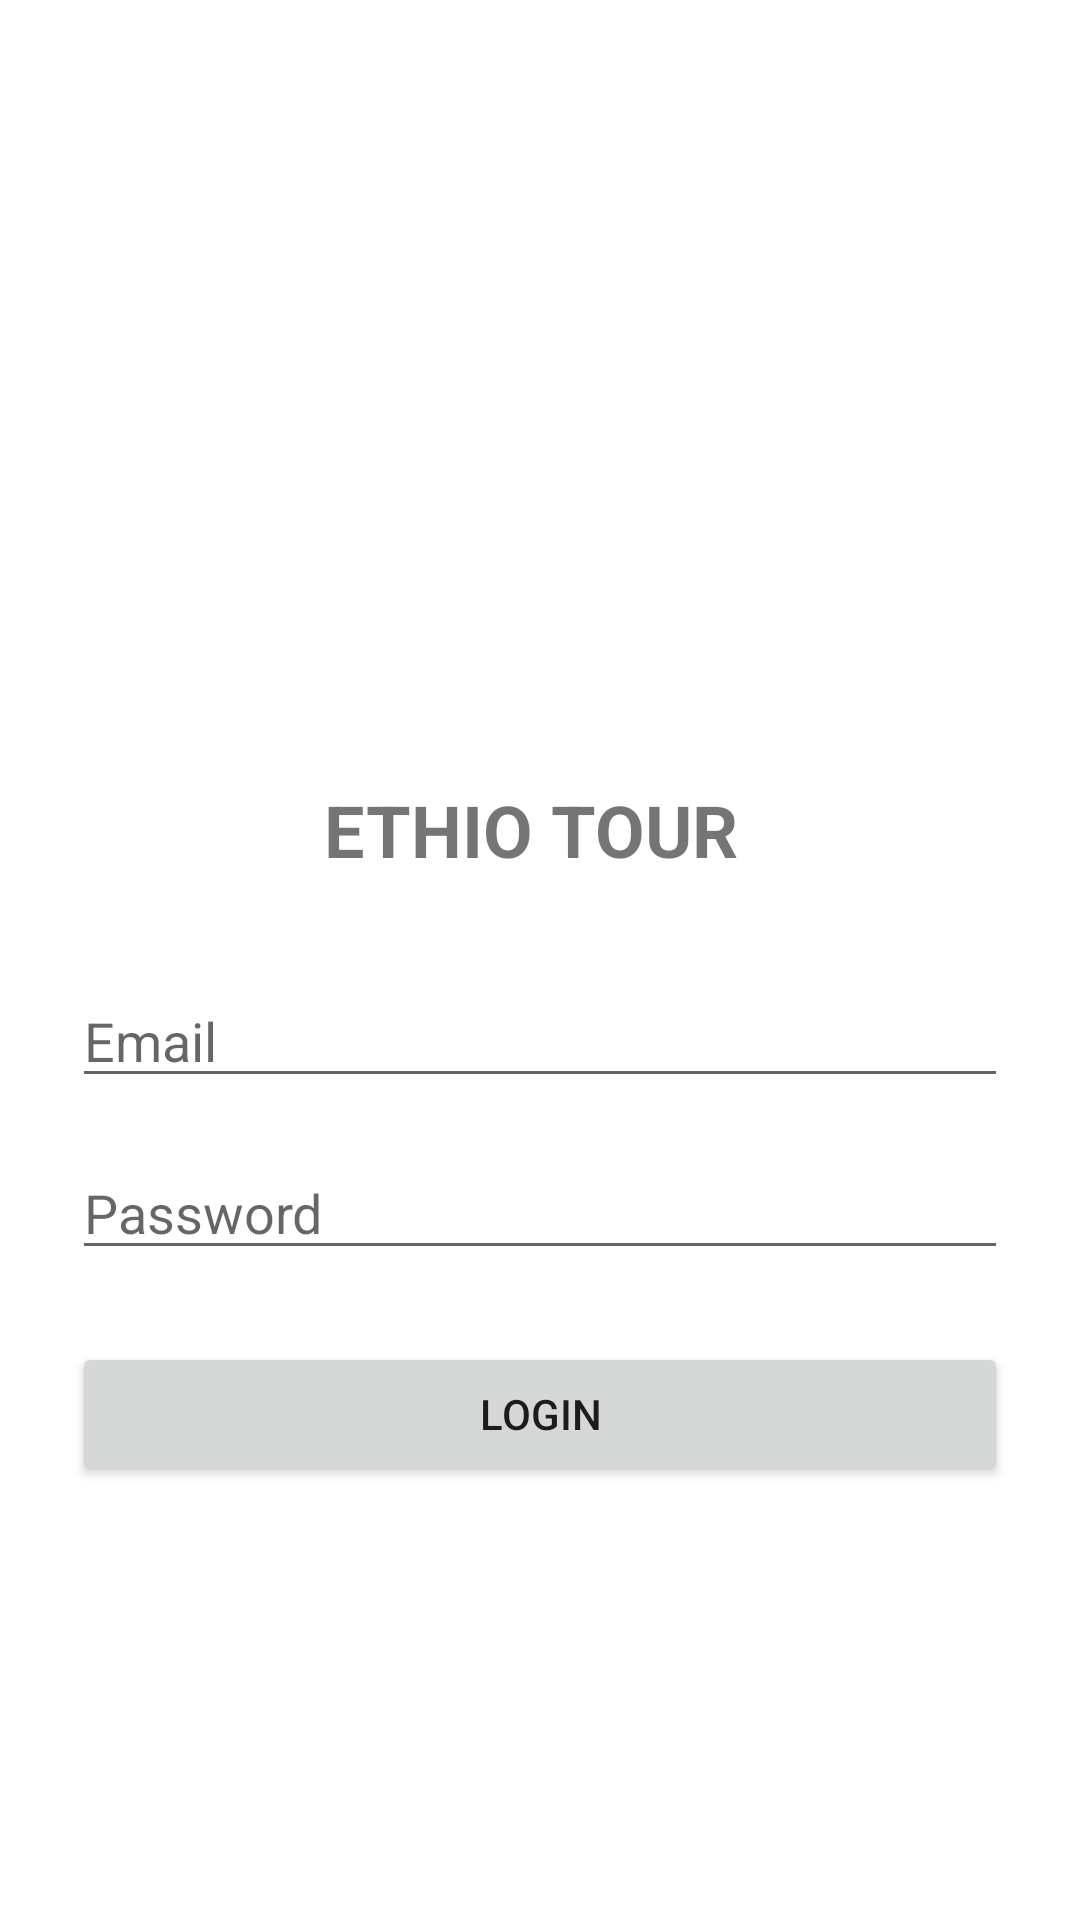

Android layout source for this screen:
<!-- AndroidManifest.xml: application theme Theme.TourApp -->
<!-- res/layout/activity_login.xml -->
<?xml version="1.0" encoding="utf-8"?>
<LinearLayout xmlns:android="http://schemas.android.com/apk/res/android"
    android:layout_width="match_parent"
    android:layout_height="match_parent"
    android:orientation="vertical"
    android:padding="24dp"
    android:gravity="center">

    <ImageView
        android:layout_width="100dp"
        android:layout_height="100dp"
        android:src="@drawable/ic_logo"
        android:layout_marginBottom="16dp"/>

    <TextView
        android:layout_width="wrap_content"
        android:layout_height="wrap_content"
        android:text="ETHIO TOUR "
        android:textSize="24sp"
        android:textStyle="bold"
        android:layout_marginBottom="32dp"/>

    <EditText
        android:id="@+id/etEmail"
        android:layout_width="match_parent"
        android:layout_height="wrap_content"
        android:hint="Email"
        android:inputType="textEmailAddress"/>

    <EditText
        android:id="@+id/etPassword"
        android:layout_width="match_parent"
        android:layout_height="wrap_content"
        android:hint="Password"
        android:inputType="textPassword"
        android:layout_marginTop="16dp"/>

    <Button
        android:id="@+id/btnLogin"
        android:layout_width="match_parent"
        android:layout_height="wrap_content"
        android:text="Login"
        android:layout_marginTop="24dp"/>

</LinearLayout>
<!-- resources referenced by this layout -->
<resources>
  <style name="Theme.TourApp" parent="Theme.MaterialComponents.DayNight.NoActionBar">
          
          <item name="colorPrimary">@color/booking_blue</item>
          <item name="colorPrimaryVariant">@color/booking_blue_dark</item>
          <item name="colorOnPrimary">@color/white</item>
          
          <item name="colorSecondary">@color/booking_yellow</item>
          <item name="colorSecondaryVariant">@color/booking_yellow</item>
          <item name="colorOnSecondary">@color/black</item>
          
          <item name="android:statusBarColor" tools:targetApi="l">?attr/colorPrimaryVariant</item>
          
      </style>
  <color name="booking_blue">#003580</color>
  <color name="booking_blue_dark">#00224F</color>
  <color name="white">#FFFFFFFF</color>
  <color name="booking_yellow">#FFB700</color>
  <color name="black">#FF000000</color>
</resources>
